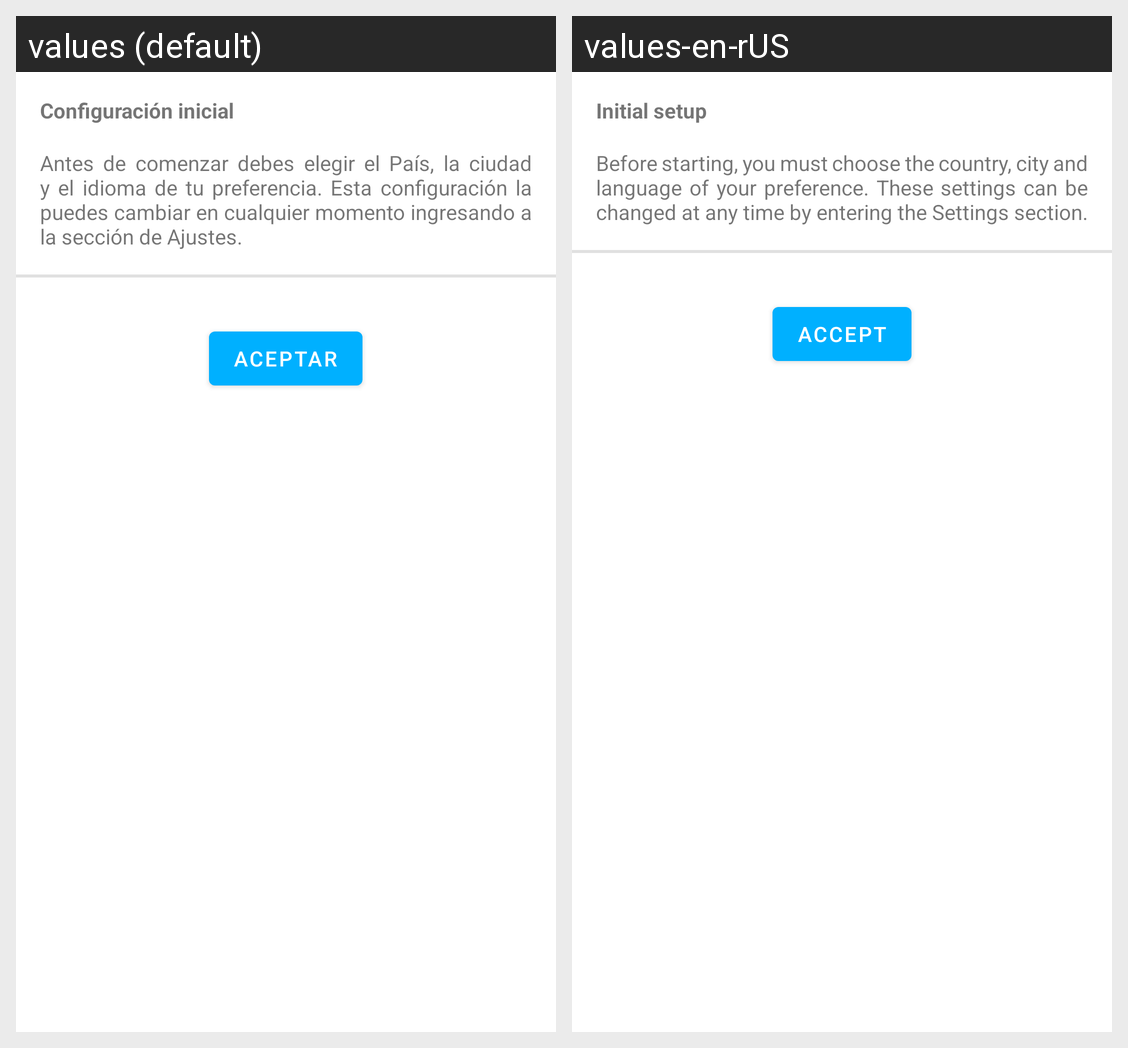

For this localized Android screen grid, give each drawn string resource with its value in every locale shown.
Android screen res/layout/activity_preferences_initial.xml rendered under 2 locales, left to right: values (default), values-en-rUS. Device: Nexus 5 (rendered at 1080×1920; each locale shown at half size, 540×960, under a caption strip naming it); theme AppTheme.
Strings drawn on this screen, with the default value and each locale's value (text and hints the layout hard-codes, and strings that could not be matched under every locale, appear in the picture but are not listed):

initial_config
  values: Configuración inicial
  values-en-rUS: Initial setup

msg_conf_initial
  values: Antes de comenzar debes elegir el País, la ciudad y el idioma de tu preferencia. Esta configuración la puedes cambiar en cualquier momento ingresando a la sección de Ajustes.
  values-en-rUS: Before starting, you must choose the country, city and language of your preference. These settings can be changed at any time by entering the Settings section.

accept
  values: Aceptar
  values-en-rUS: Accept
